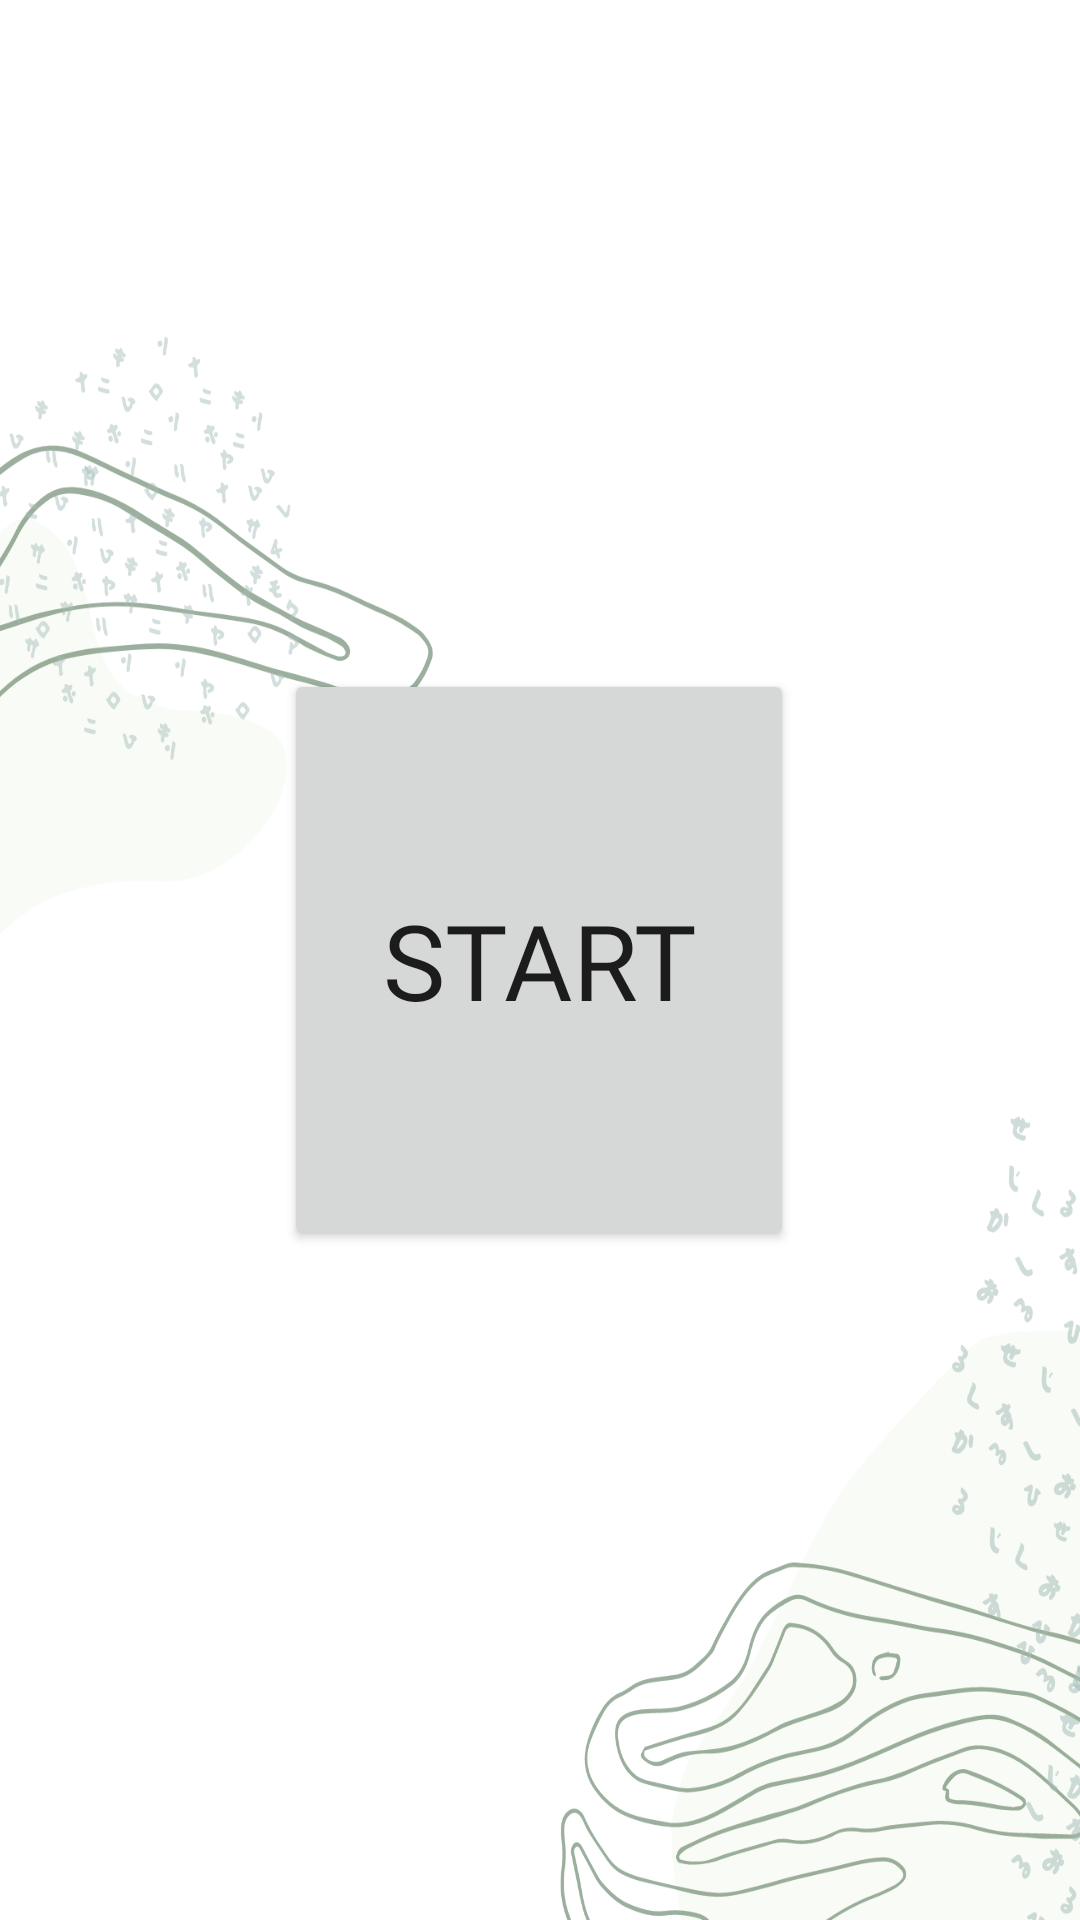

Reconstruct the res/layout file that produces this screen, plus the resources it refers to.
<!-- AndroidManifest.xml: application theme Theme.TestApp -->
<!-- res/layout/recog_start.xml -->
<?xml version="1.0" encoding="utf-8"?>
<androidx.constraintlayout.widget.ConstraintLayout xmlns:android="http://schemas.android.com/apk/res/android"
    xmlns:app="http://schemas.android.com/apk/res-auto"
    xmlns:tools="http://schemas.android.com/tools"
    android:layout_width="match_parent"
    android:layout_height="match_parent"
    android:background="@drawable/background_abstract"
    tools:context=".test.Pages.RecogStart">

    <Button
        android:id="@+id/start_button"
        android:layout_width="170dp"
        android:layout_height="194dp"
        android:fontFamily="@font/maven_pro_bold"
        android:text="@string/start"
        android:textSize="35sp"
        app:layout_constraintBottom_toBottomOf="parent"
        app:layout_constraintEnd_toEndOf="parent"
        app:layout_constraintHorizontal_bias="0.498"
        app:layout_constraintStart_toStartOf="parent"
        app:layout_constraintTop_toTopOf="parent" />
</androidx.constraintlayout.widget.ConstraintLayout>
<!-- resources referenced by this layout -->
<resources>
  <!-- drawable background_abstract: png bitmap (drawable, 181752 bytes) -->
  <string name="start">Start</string>
  <style name="Theme.TestApp" parent="Theme.MaterialComponents.DayNight.DarkActionBar">
          
          <item name="colorPrimary">@color/dull_green</item>
          <item name="colorPrimaryVariant">@color/faded_mint</item>
          <item name="colorOnPrimary">@color/white</item>
          
          <item name="colorSecondary">@color/brown_grey</item>
          <item name="colorSecondaryVariant">@color/gold</item>
          <item name="colorOnSecondary">@color/faded_mint</item>
          
          <item name="android:statusBarColor" tools:targetApi="l">?attr/colorPrimaryVariant</item>
          
      </style>
  <color name="dull_green">#39603D</color>
  <color name="faded_mint">#A3BCB6</color>
  <color name="white">#FFFFFFFF</color>
  <color name="brown_grey">#3C403D</color>
  <color name="gold">#FFBB00</color>
</resources>
